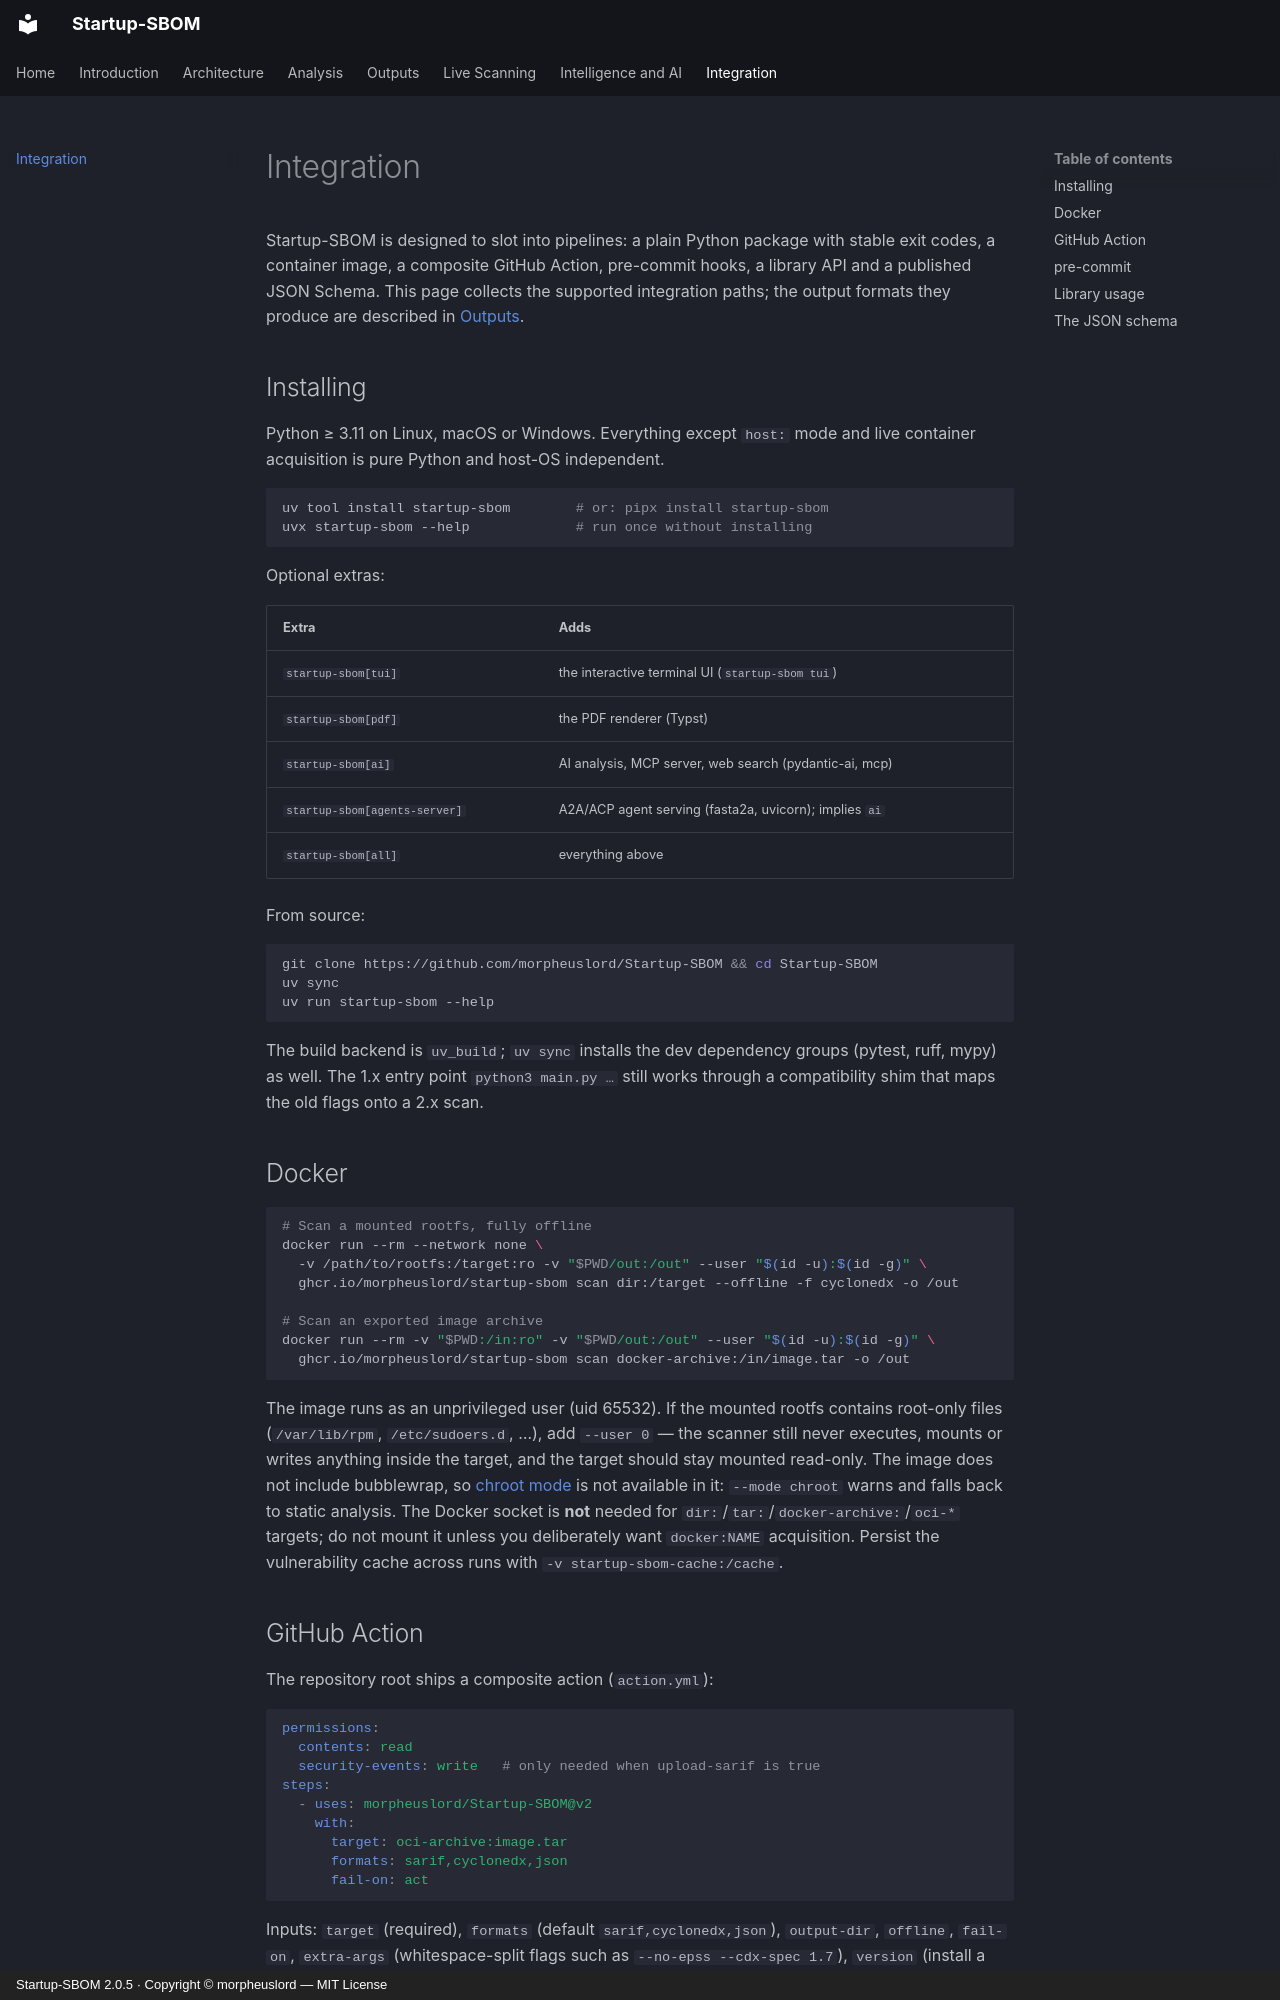

repository: morpheuslord/Startup-SBOM · page: integration/index.html · generator: mkdocs · copyright: Startup-SBOM 2.0.5 · Copyright © morpheuslord — MIT License

# Integration

Startup-SBOM is designed to slot into pipelines: a plain Python package with stable exit codes, a container image, a composite GitHub Action, pre-commit hooks, a library API and a published JSON Schema. This page collects the supported integration paths; the output formats they produce are described in [Outputs](outputs.md).

## Installing

Python ≥ 3.11 on Linux, macOS or Windows. Everything except `host:` mode and live container acquisition is pure Python and host-OS independent.

```bash
uv tool install startup-sbom        # or: pipx install startup-sbom
uvx startup-sbom --help             # run once without installing
```

Optional extras:

| Extra | Adds |
|---|---|
| `startup-sbom[tui]` | the interactive terminal UI (`startup-sbom tui`) |
| `startup-sbom[pdf]` | the PDF renderer (Typst) |
| `startup-sbom[ai]` | AI analysis, MCP server, web search (pydantic-ai, mcp) |
| `startup-sbom[agents-server]` | A2A/ACP agent serving (fasta2a, uvicorn); implies `ai` |
| `startup-sbom[all]` | everything above |

From source:

```bash
git clone https://github.com/morpheuslord/Startup-SBOM && cd Startup-SBOM
uv sync
uv run startup-sbom --help
```

The build backend is `uv_build`; `uv sync` installs the dev dependency groups (pytest, ruff, mypy) as well. The 1.x entry point `python3 main.py …` still works through a compatibility shim that maps the old flags onto a 2.x scan.

## Docker

```bash
# Scan a mounted rootfs, fully offline
docker run --rm --network none \
  -v /path/to/rootfs:/target:ro -v "$PWD/out:/out" --user "$(id -u):$(id -g)" \
  ghcr.io/morpheuslord/startup-sbom scan dir:/target --offline -f cyclonedx -o /out

# Scan an exported image archive
docker run --rm -v "$PWD:/in:ro" -v "$PWD/out:/out" --user "$(id -u):$(id -g)" \
  ghcr.io/morpheuslord/startup-sbom scan docker-archive:/in/image.tar -o /out
```

The image runs as an unprivileged user (uid 65532). If the mounted rootfs contains root-only files (`/var/lib/rpm`, `/etc/sudoers.d`, …), add `--user 0` — the scanner still never executes, mounts or writes anything inside the target, and the target should stay mounted read-only. The image does not include bubblewrap, so [chroot mode](chroot-mode.md) is not available in it: `--mode chroot` warns and falls back to static analysis. The Docker socket is **not** needed for `dir:`/`tar:`/`docker-archive:`/`oci-*` targets; do not mount it unless you deliberately want `docker:NAME` acquisition. Persist the vulnerability cache across runs with `-v startup-sbom-cache:/cache`.
